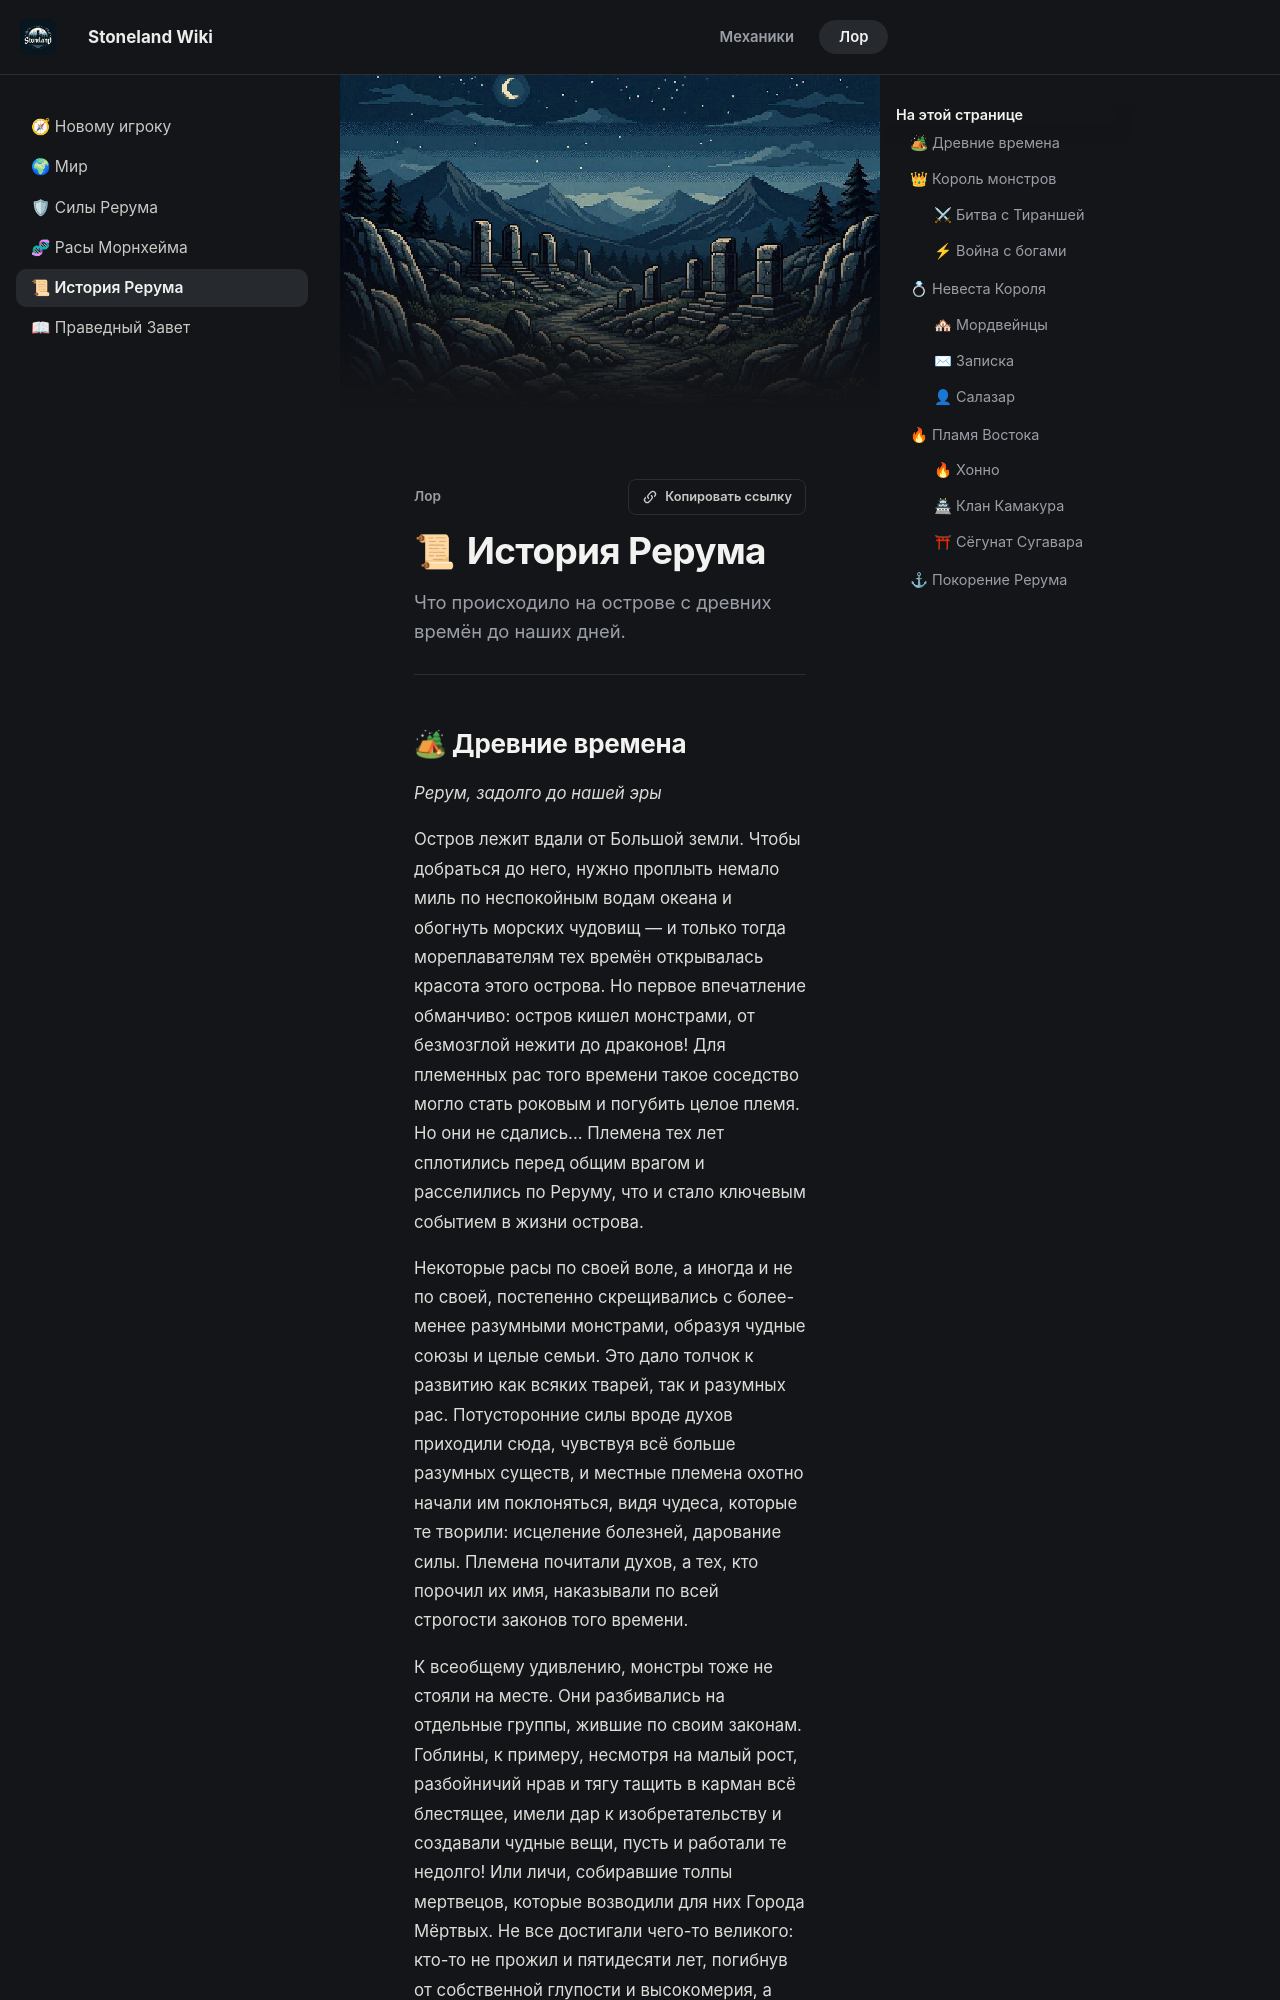

repository: 4ak4akEvrey/StoneWiki · page: lore/istoriya/index.html · generator: mkdocs

---
description: Что происходило на острове с древних времён до наших дней.
banner: assets/images/banner-ruins.jpg
---

# История Рерума

## 🏕 Древние времена {#drevnie-vremena}

*Рерум, задолго до нашей эры*

Остров лежит вдали от Большой земли. Чтобы добраться до него, нужно проплыть немало миль по неспокойным водам океана и обогнуть морских чудовищ — и только тогда мореплавателям тех времён открывалась красота этого острова. Но первое впечатление обманчиво: остров кишел монстрами, от безмозглой нежити до драконов! Для племенных рас того времени такое соседство могло стать роковым и погубить целое племя. Но они не сдались... Племена тех лет сплотились перед общим врагом и расселились по Реруму, что и стало ключевым событием в жизни острова.

Некоторые расы по своей воле, а иногда и не по своей, постепенно скрещивались с более-менее разумными монстрами, образуя чудные союзы и целые семьи. Это дало толчок к развитию как всяких тварей, так и разумных рас. Потусторонние силы вроде духов приходили сюда, чувствуя всё больше разумных существ, и местные племена охотно начали им поклоняться, видя чудеса, которые те творили: исцеление болезней, дарование силы. Племена почитали духов, а тех, кто порочил их имя, наказывали по всей строгости законов того времени.

К всеобщему удивлению, монстры тоже не стояли на месте. Они разбивались на отдельные группы, жившие по своим законам. Гоблины, к примеру, несмотря на малый рост, разбойничий нрав и тягу тащить в карман всё блестящее, имели дар к изобретательству и создавали чудные вещи, пусть и работали те недолго! Или личи, собиравшие толпы мертвецов, которые возводили для них Города Мёртвых. Не все достигали чего-то великого: кто-то не прожил и пятидесяти лет, погибнув от собственной глупости и высокомерия, а кто-то жив и по сей день.
